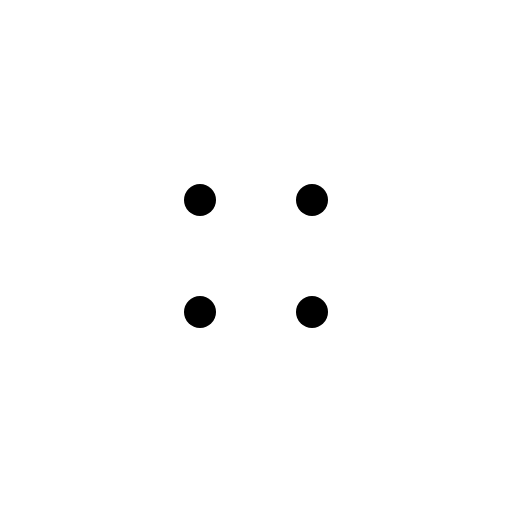
t = 0.00 s
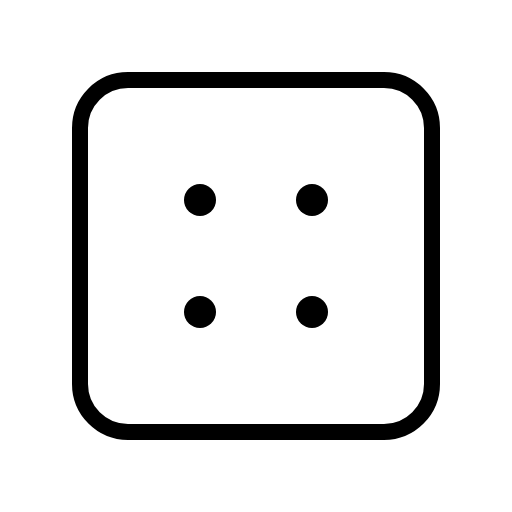
t = 0.38 s
t = 0.75 s: frame unchanged from t = 0.38 s, image omitted
t = 1.13 s: frame unchanged from t = 0.38 s, image omitted

The animated SVG that drew these frames (rendered in a browser with its animation timeline set to each time). Animation: 1 CSS @keyframes rule; one cycle of 1.50 s, repeats indefinitely.

<svg xmlns="http://www.w3.org/2000/svg" viewBox="0 0 256 256">
  <style>
    .draw-line {
      stroke-dasharray: 2000;
      stroke-dashoffset: 0;
    }
    svg:hover .draw-line {
      animation: phosphor-draw-in 1.5s ease-in-out infinite alternate;
    }
    @keyframes phosphor-draw-in {
      0%   { stroke-dashoffset: 2000; }
      100% { stroke-dashoffset: 0; }
    }
  </style><rect width="256" height="256" fill="none"/><rect x="40" y="40" width="176" height="176" rx="24" fill="none" stroke="currentColor" stroke-linecap="round" stroke-linejoin="round" stroke-width="8" class="draw-line" pathLength="1" style="animation-delay: 0s"/><circle cx="100" cy="100" r="8"/><circle cx="156" cy="100" r="8"/><circle cx="100" cy="156" r="8"/><circle cx="156" cy="156" r="8"/></svg>
